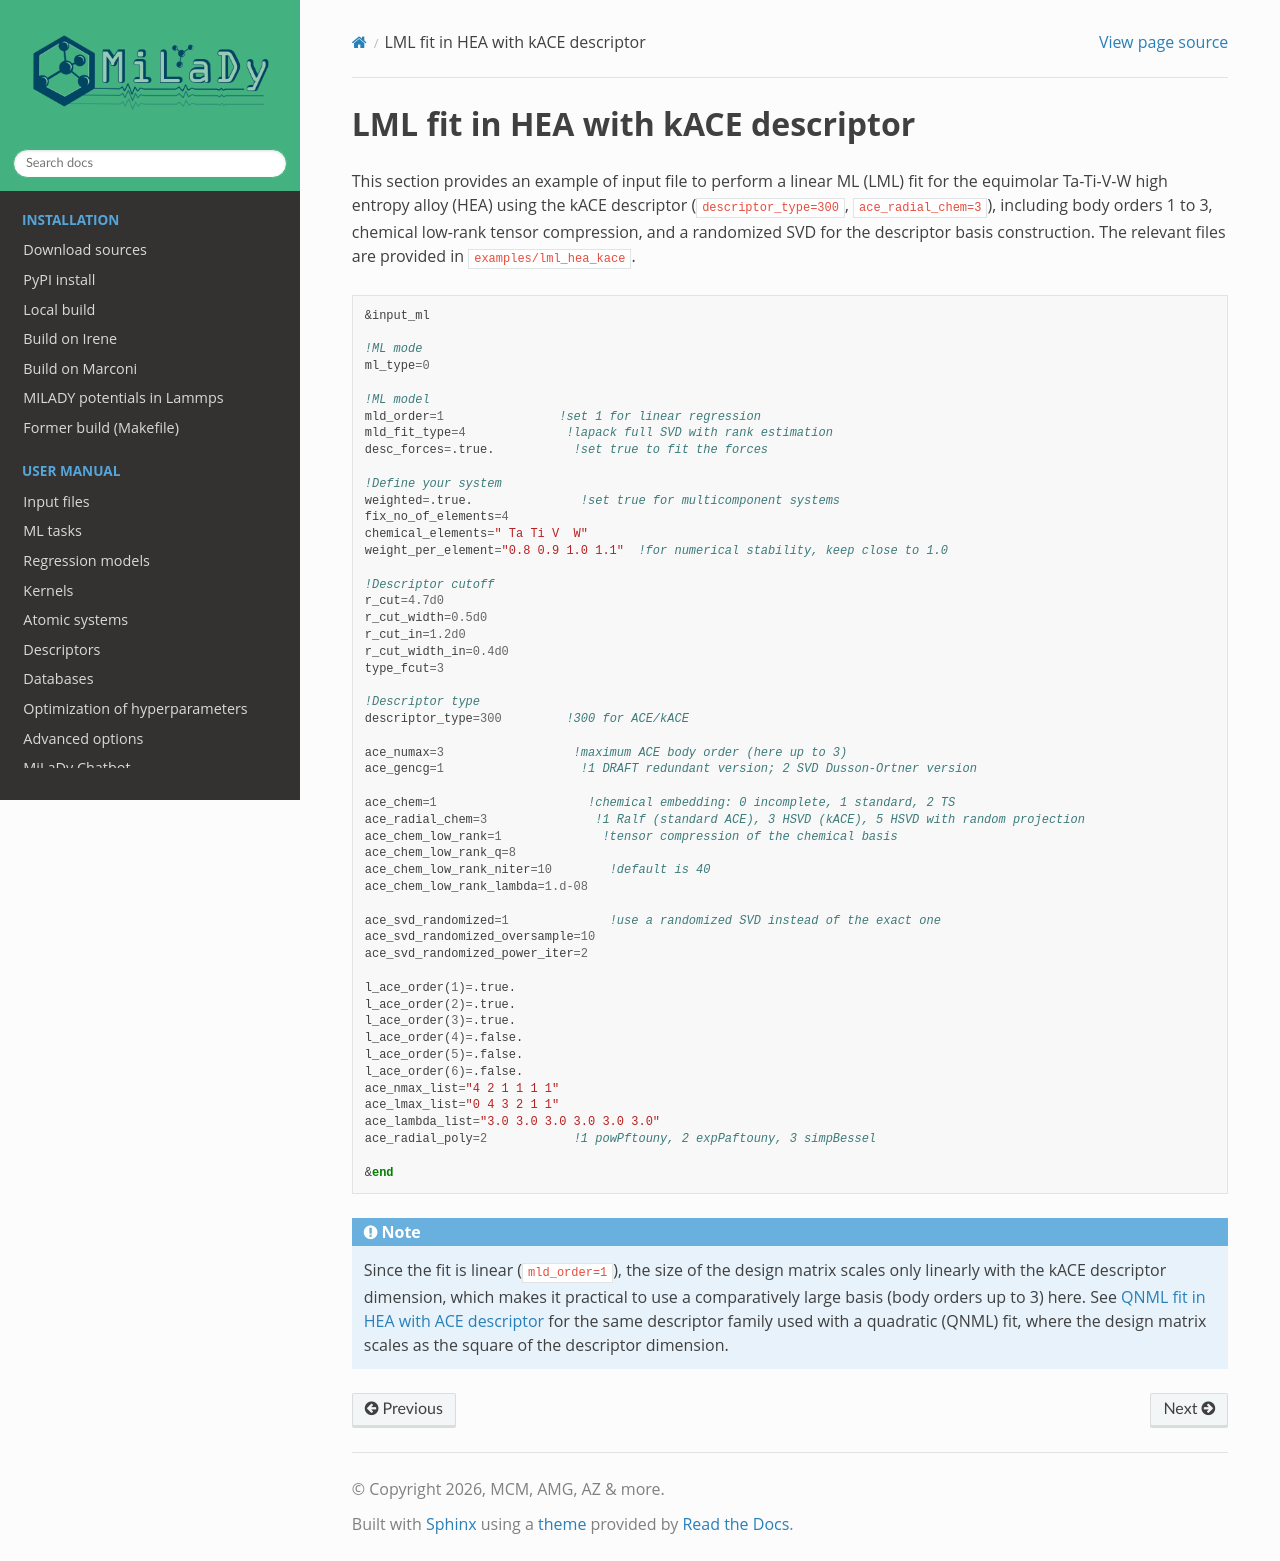

repository: ai-atoms/milady-docs · page: contents/examples/08_ex_lml_hea_kace.html · generator: sphinx


.. _`ex:LML-HEA-kACE`:

LML fit in HEA with kACE descriptor
--------------------------------------

This section provides an example of input file to perform a linear
ML (LML) fit for the equimolar Ta-Ti-V-W high entropy alloy (HEA)
using the kACE descriptor (``descriptor_type=300``, ``ace_radial_chem=3``), including
body orders 1 to 3, chemical low-rank tensor compression, and a
randomized SVD for the descriptor basis construction. The relevant
files are provided in ``examples/lml_hea_kace``.

.. code-block:: fortran

   &input_ml

   !ML mode
   ml_type=0

   !ML model
   mld_order=1                !set 1 for linear regression
   mld_fit_type=4              !lapack full SVD with rank estimation
   desc_forces=.true.           !set true to fit the forces

   !Define your system
   weighted=.true.               !set true for multicomponent systems
   fix_no_of_elements=4
   chemical_elements=" Ta Ti V  W"
   weight_per_element="0.8 0.9 1.0 1.1"  !for numerical stability, keep close to 1.0

   !Descriptor cutoff
   r_cut=4.7d0
   r_cut_width=0.5d0
   r_cut_in=1.2d0
   r_cut_width_in=0.4d0
   type_fcut=3

   !Descriptor type
   descriptor_type=300         !300 for ACE/kACE

   ace_numax=3                  !maximum ACE body order (here up to 3)
   ace_gencg=1                   !1 DRAFT redundant version; 2 SVD Dusson-Ortner version

   ace_chem=1                     !chemical embedding: 0 incomplete, 1 standard, 2 TS
   ace_radial_chem=3               !1 Ralf (standard ACE), 3 HSVD (kACE), 5 HSVD with random projection
   ace_chem_low_rank=1              !tensor compression of the chemical basis
   ace_chem_low_rank_q=8
   ace_chem_low_rank_niter=10        !default is 40
   ace_chem_low_rank_lambda=1.d-08

   ace_svd_randomized=1              !use a randomized SVD instead of the exact one
   ace_svd_randomized_oversample=10
   ace_svd_randomized_power_iter=2

   l_ace_order(1)=.true.
   l_ace_order(2)=.true.
   l_ace_order(3)=.true.
   l_ace_order(4)=.false.
   l_ace_order(5)=.false.
   l_ace_order(6)=.false.
   ace_nmax_list="4 2 1 1 1 1"
   ace_lmax_list="0 4 3 2 1 1"
   ace_lambda_list="3.0 3.0 3.0 3.0 3.0 3.0"
   ace_radial_poly=2            !1 powPftouny, 2 expPaftouny, 3 simpBessel

   &end

.. note::

   Since the fit is linear (``mld_order=1``), the size of the design
   matrix scales only linearly with the kACE descriptor dimension,
   which makes it practical to use a comparatively large basis (body
   orders up to 3) here. See :ref:`ex:QNML-HEA-ACE` for the same
   descriptor family used with a quadratic (QNML) fit, where the
   design matrix scales as the square of the descriptor dimension.
